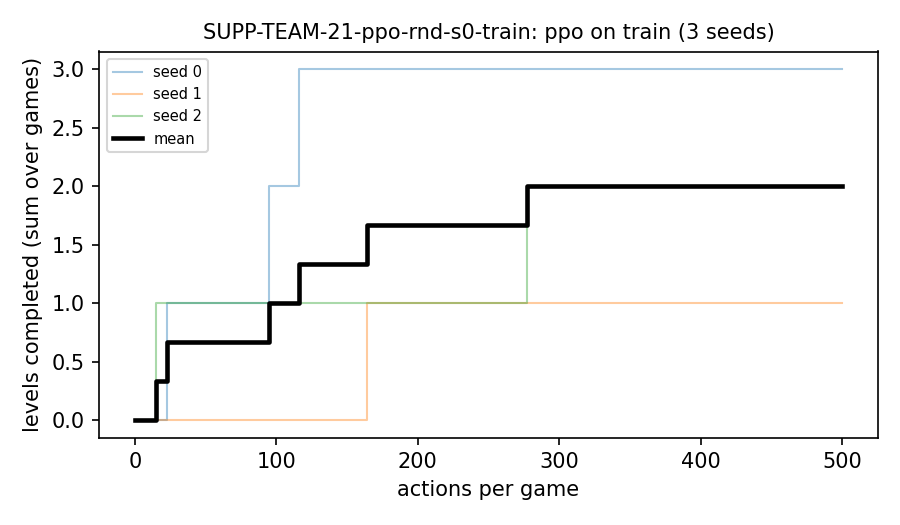

The file beside this chart, header and first rows:
seed, game, action, levels
0, ar25, 0, 0
0, cn04, 0, 0
0, ft09, 0, 0
0, ft09, 95, 1
0, g50t, 0, 0
0, m0r0, 0, 0
0, r11l, 0, 0
0, r11l, 23, 1
0, re86, 0, 0
0, s5i5, 0, 0
0, sb26, 0, 0
0, sc25, 0, 0
0, sp80, 0, 0
0, sp80, 116, 1
0, su15, 0, 0
0, tr87, 0, 0
0, vc33, 0, 0
0, wa30, 0, 0
1, ar25, 0, 0
1, cn04, 0, 0
1, ft09, 0, 0
1, g50t, 0, 0
1, m0r0, 0, 0
1, r11l, 0, 0
1, r11l, 164, 1
1, re86, 0, 0
1, s5i5, 0, 0
1, sb26, 0, 0
1, sc25, 0, 0
1, sp80, 0, 0
1, su15, 0, 0
1, tr87, 0, 0
1, vc33, 0, 0
1, wa30, 0, 0
2, ar25, 0, 0
2, cn04, 0, 0
2, ft09, 0, 0
2, g50t, 0, 0
2, m0r0, 0, 0
2, r11l, 0, 0
2, r11l, 15, 1
2, re86, 0, 0
2, s5i5, 0, 0
2, sb26, 0, 0
2, sc25, 0, 0
2, sp80, 0, 0
2, sp80, 277, 1
2, su15, 0, 0
2, tr87, 0, 0
2, vc33, 0, 0
2, wa30, 0, 0
